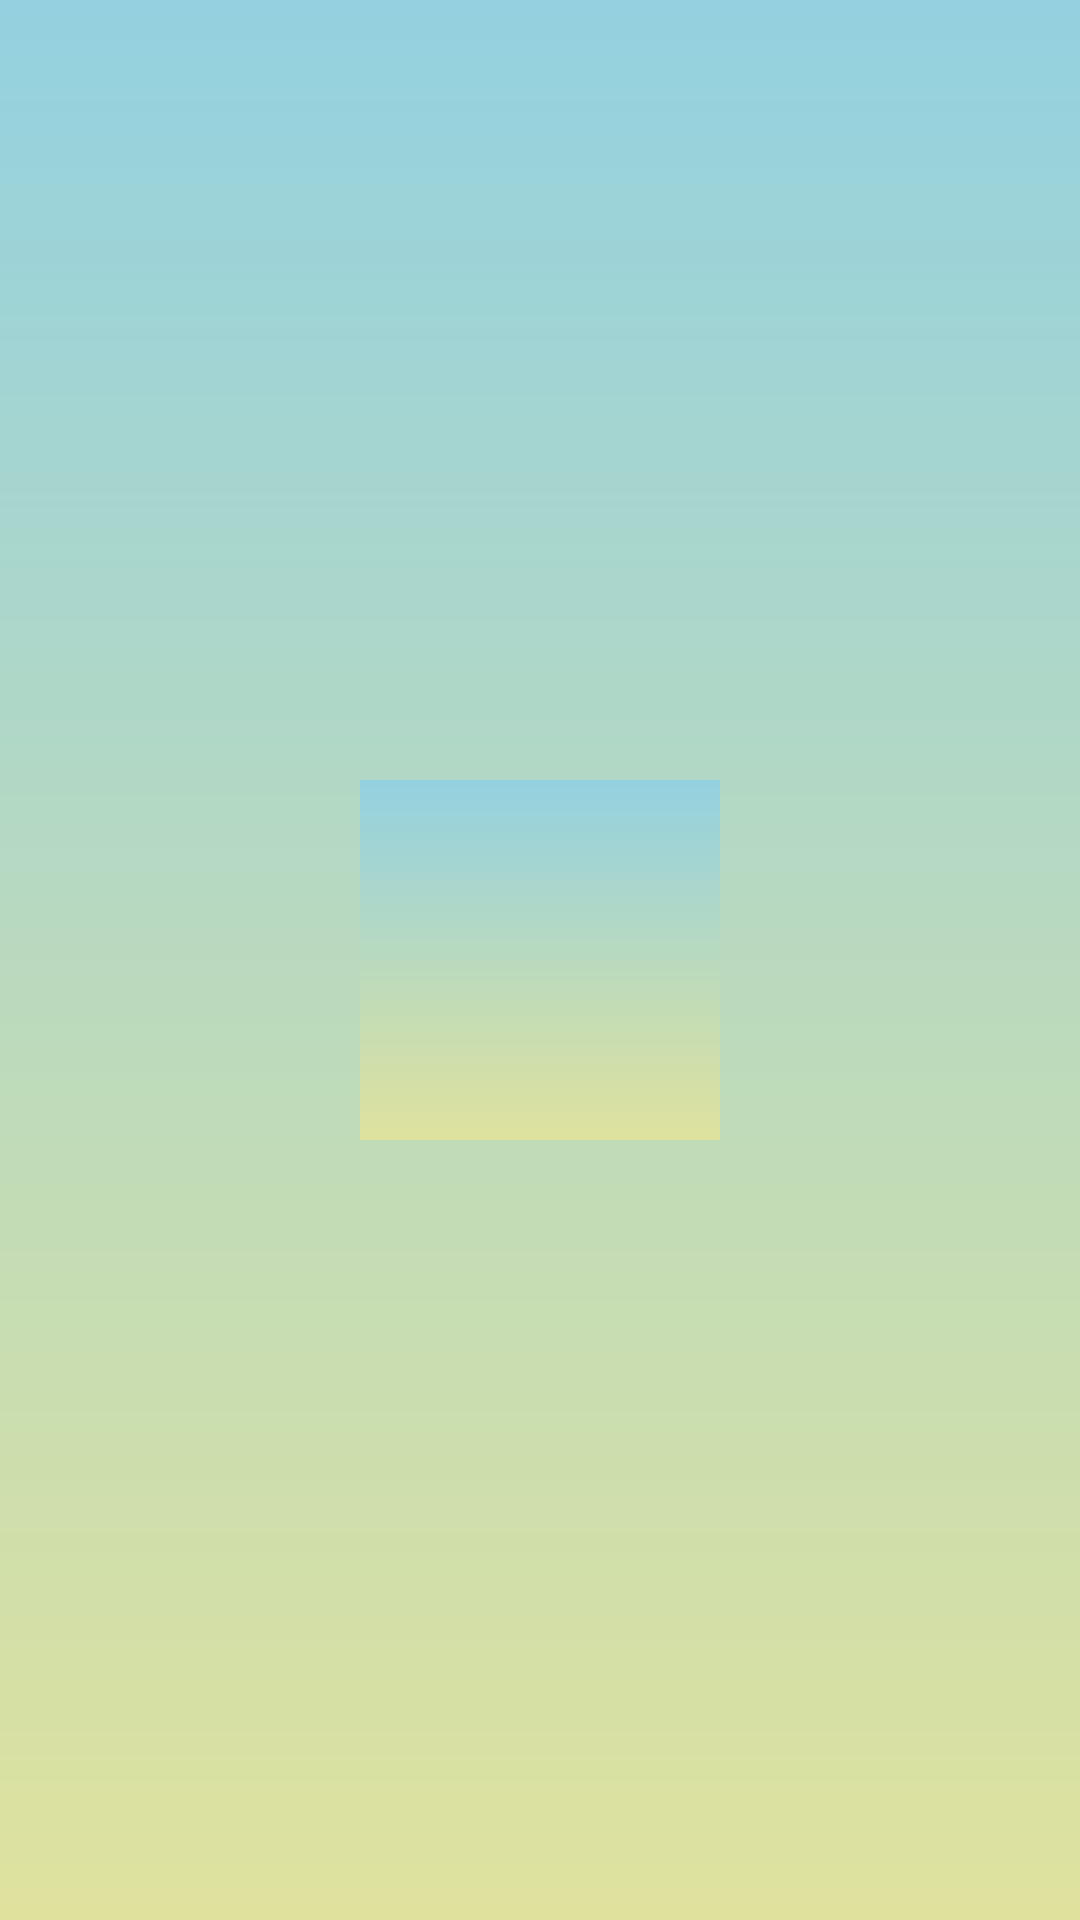

Write the Android layout XML for this screen, with the resource values it uses.
<!-- AndroidManifest.xml: application theme Theme.Potuzhnometr -->
<!-- res/layout/splash_screen_layout.xml -->
<?xml version="1.0" encoding="utf-8"?>
<RelativeLayout xmlns:android="http://schemas.android.com/apk/res/android"
    android:layout_width="match_parent"
    android:layout_height="match_parent"
    android:background="@drawable/gradient_light">

    <ImageView
        android:id="@+id/splash_icon"
        android:layout_width="120dp"
        android:layout_height="120dp"
        android:src="@mipmap/ic_launcher_round"
        android:layout_centerInParent="true" />

</RelativeLayout>
<!-- resources referenced by this layout -->
<resources>
  <!-- drawable gradient_light (drawable) -->
  <shape xmlns:android="http://schemas.android.com/apk/res/android"
      android:shape="rectangle">
  
      
      <gradient
          android:startColor="@color/app_statusBarColor"
          android:endColor="@color/app_navigationBarColor"
          android:angle="270"/>
  
  </shape>
  <style name="Theme.Potuzhnometr" parent="Base.Theme.Potuzhnometr" />
  <color name="app_statusBarColor">#93D1E0</color>
  <color name="app_navigationBarColor">#DFE29D</color>
  <style name="Base.Theme.Potuzhnometr" parent="Theme.Material3.DayNight.NoActionBar">
          <item name="android:background">@drawable/gradient_light</item>
      </style>
</resources>
